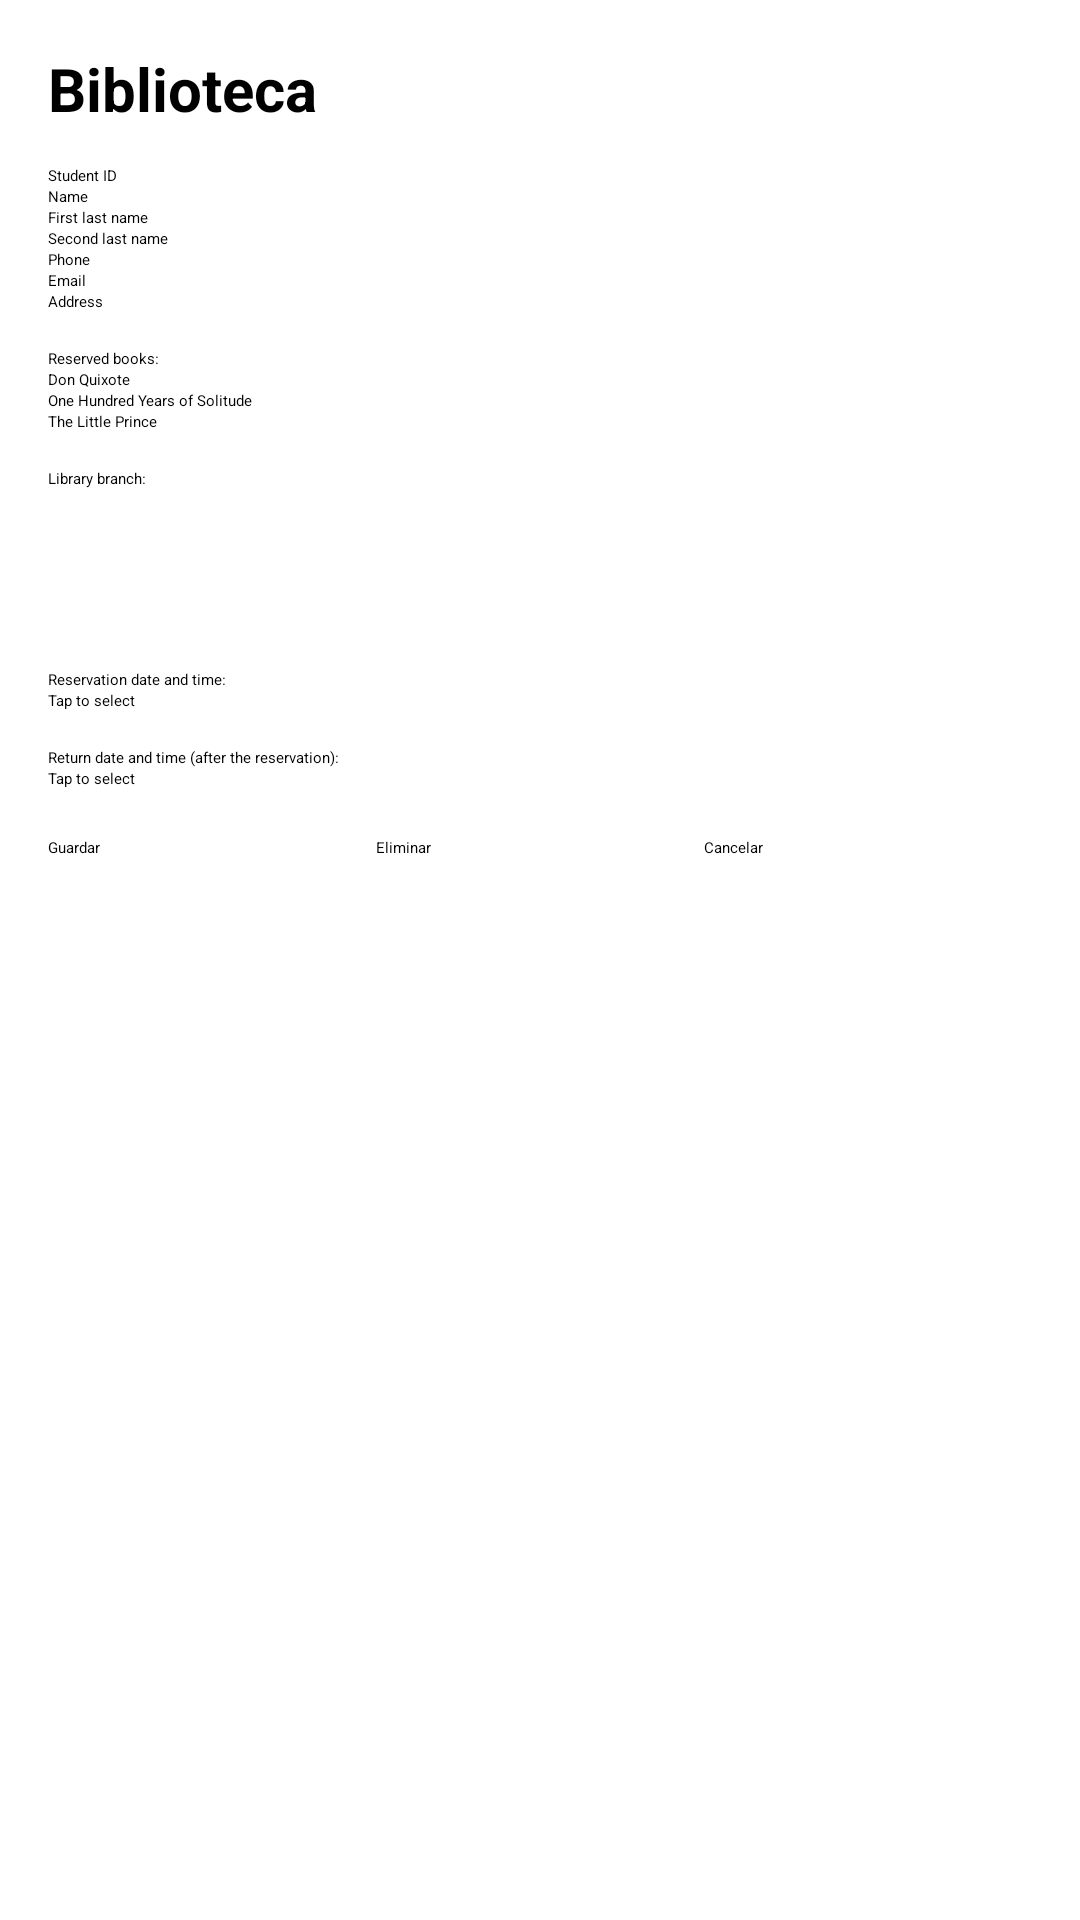

Reconstruct the res/layout file that produces this screen, plus the resources it refers to.
<!-- AndroidManifest.xml: application theme Theme.ExamenI -->
<!-- res/layout/activity_lib_crud.xml -->
<?xml version="1.0" encoding="utf-8"?>
<ScrollView xmlns:android="http://schemas.android.com/apk/res/android"
    android:id="@+id/lib_main"
    android:layout_width="match_parent"
    android:layout_height="match_parent"
    android:padding="16dp">

    <LinearLayout
        android:layout_width="match_parent"
        android:layout_height="wrap_content"
        android:orientation="vertical">

        <TextView
            android:layout_width="match_parent"
            android:layout_height="wrap_content"
            android:text="@string/lib_title"
            android:textSize="20sp"
            android:textStyle="bold"
            android:paddingBottom="12dp" />

        <EditText
            android:id="@+id/lib_txtId"
            android:layout_width="match_parent"
            android:layout_height="wrap_content"
            android:hint="Student ID"
            android:inputType="text" />

        <EditText
            android:id="@+id/lib_txtName"
            android:layout_width="match_parent"
            android:layout_height="wrap_content"
            android:hint="Name"
            android:inputType="text" />

        <EditText
            android:id="@+id/lib_txtFirstName"
            android:layout_width="match_parent"
            android:layout_height="wrap_content"
            android:hint="First last name"
            android:inputType="text" />

        <EditText
            android:id="@+id/lib_txtLastName"
            android:layout_width="match_parent"
            android:layout_height="wrap_content"
            android:hint="Second last name"
            android:inputType="text" />

        <EditText
            android:id="@+id/lib_txtPhone"
            android:layout_width="match_parent"
            android:layout_height="wrap_content"
            android:hint="Phone"
            android:inputType="number"
            android:maxLength="9" />

        <EditText
            android:id="@+id/lib_txtEmail"
            android:layout_width="match_parent"
            android:layout_height="wrap_content"
            android:hint="Email"
            android:inputType="textEmailAddress" />

        <EditText
            android:id="@+id/lib_txtAddress"
            android:layout_width="match_parent"
            android:layout_height="wrap_content"
            android:hint="Address"
            android:inputType="text" />

        <TextView
            android:layout_width="match_parent"
            android:layout_height="wrap_content"
            android:layout_marginTop="12dp"
            android:text="Reserved books:" />

        <CheckBox
            android:id="@+id/lib_checkBook1"
            android:layout_width="match_parent"
            android:layout_height="wrap_content"
            android:text="Don Quixote" />

        <CheckBox
            android:id="@+id/lib_checkBook2"
            android:layout_width="match_parent"
            android:layout_height="wrap_content"
            android:text="One Hundred Years of Solitude" />

        <CheckBox
            android:id="@+id/lib_checkBook3"
            android:layout_width="match_parent"
            android:layout_height="wrap_content"
            android:text="The Little Prince" />

        <TextView
            android:layout_width="match_parent"
            android:layout_height="wrap_content"
            android:layout_marginTop="12dp"
            android:text="Library branch:" />

        <Spinner
            android:id="@+id/lib_spnBranch"
            android:layout_width="match_parent"
            android:layout_height="wrap_content"
            android:minHeight="48dp" />

        <TextView
            android:layout_width="match_parent"
            android:layout_height="wrap_content"
            android:layout_marginTop="12dp"
            android:text="Reservation date and time:" />

        <EditText
            android:id="@+id/lib_txtResDate"
            android:layout_width="match_parent"
            android:layout_height="wrap_content"
            android:clickable="true"
            android:focusable="false"
            android:hint="Tap to select"
            android:inputType="none" />

        <TextView
            android:layout_width="match_parent"
            android:layout_height="wrap_content"
            android:layout_marginTop="12dp"
            android:text="Return date and time (after the reservation):" />

        <EditText
            android:id="@+id/lib_txtRetDate"
            android:layout_width="match_parent"
            android:layout_height="wrap_content"
            android:clickable="true"
            android:focusable="false"
            android:hint="Tap to select"
            android:inputType="none" />

        <LinearLayout
            android:layout_width="match_parent"
            android:layout_height="wrap_content"
            android:layout_marginTop="16dp"
            android:orientation="horizontal">

            <Button
                android:id="@+id/lib_btnSave"
                android:layout_width="0dp"
                android:layout_height="wrap_content"
                android:layout_weight="1"
                android:text="@string/TextSave" />

            <Button
                android:id="@+id/lib_btnDelete"
                android:layout_width="0dp"
                android:layout_height="wrap_content"
                android:layout_weight="1"
                android:text="@string/TextDelete" />

            <Button
                android:id="@+id/lib_btnCancel"
                android:layout_width="0dp"
                android:layout_height="wrap_content"
                android:layout_weight="1"
                android:text="@string/TextCancel" />
        </LinearLayout>
    </LinearLayout>
</ScrollView>
<!-- resources referenced by this layout -->
<resources>
  <string name="TextCancel">Cancelar</string>
  <string name="TextDelete">Eliminar</string>
  <string name="TextSave">Guardar</string>
  <string name="lib_title">Biblioteca</string>
</resources>
